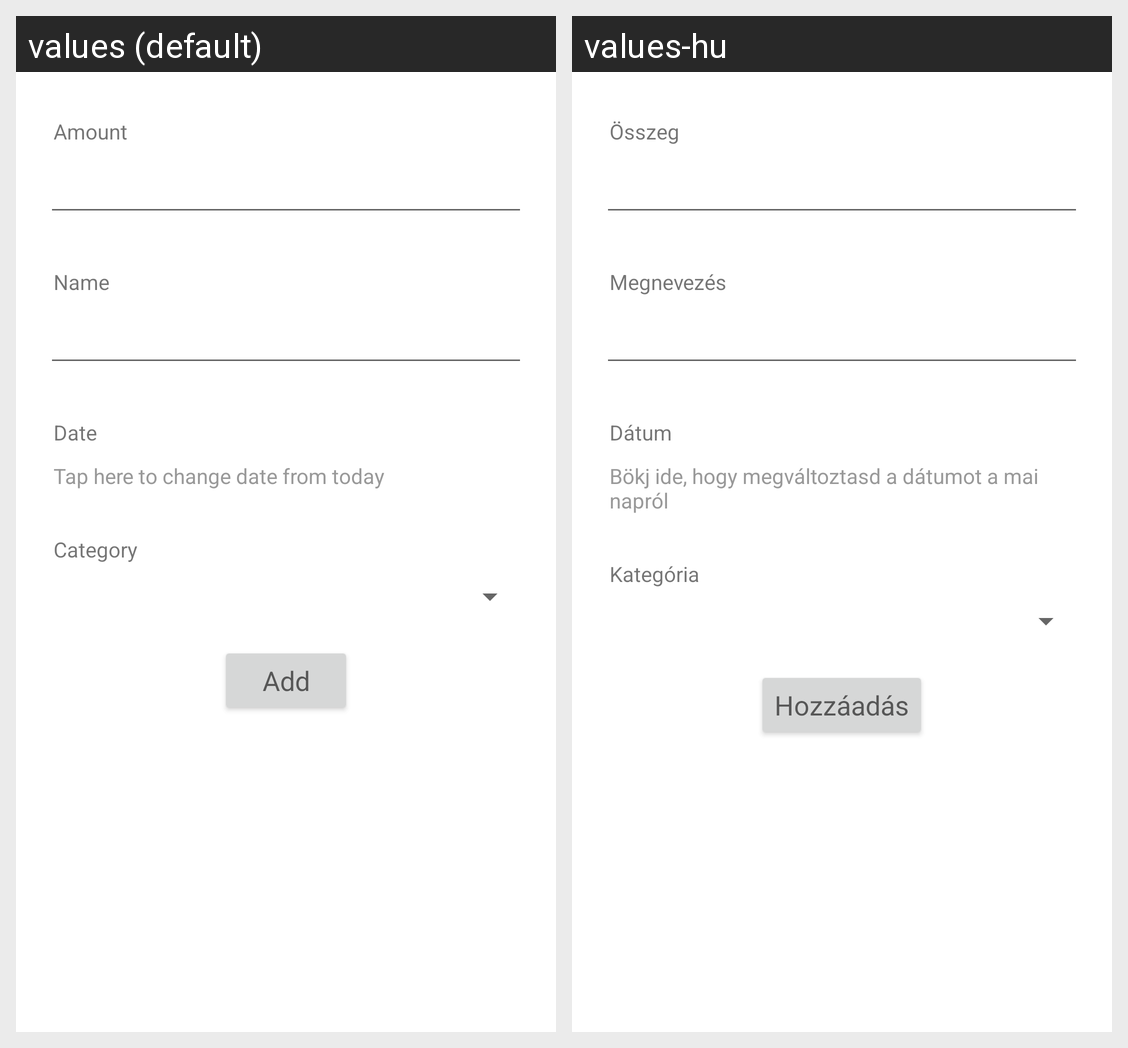

Locale-by-locale string values for the Android screen shown in this grid:
Android screen res/layout/new_data_activity.xml rendered under 2 locales, left to right: values (default), values-hu. Device: Nexus 5 (rendered at 1080×1920; each locale shown at half size, 540×960, under a caption strip naming it); theme AppTheme.
Strings drawn on this screen, with the default value and each locale's value (text and hints the layout hard-codes, and strings that could not be matched under every locale, appear in the picture but are not listed):

lbl_amount
  values: Amount
  values-hu: Összeg

lbl_name
  values: Name
  values-hu: Megnevezés

lbl_description
  values: Date
  values-hu: Dátum

date_text
  values: Tap here to change date from today
  values-hu: Bökj ide, hogy megváltoztasd a dátumot a mai napról

lbl_category
  values: Category
  values-hu: Kategória

add_button_text
  values: Add
  values-hu: Hozzáadás
